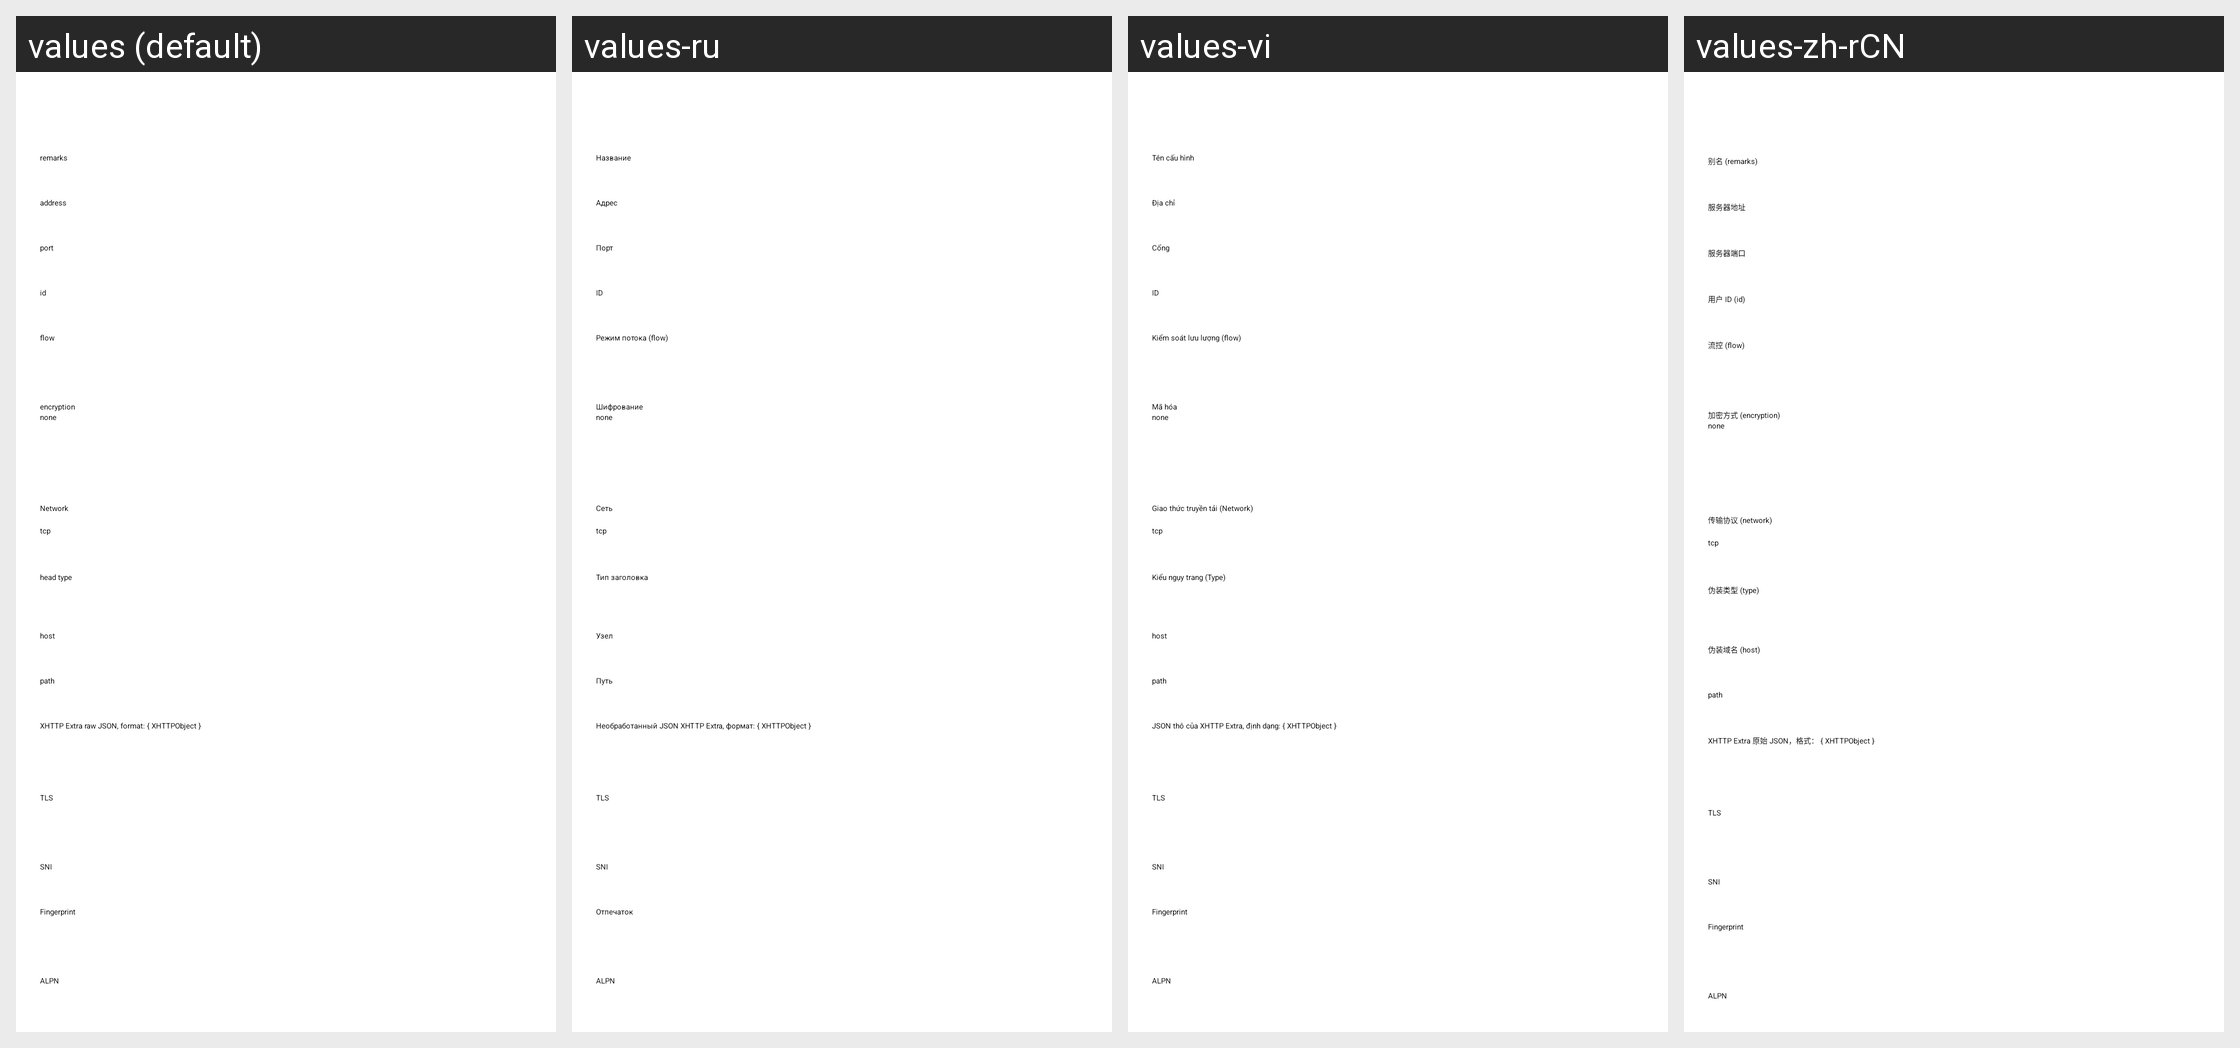

Here is an Android app screen in its default locale and in the app's own translations. Write out the translated-string differences for the strings that appear on this screen.
Android screen res/layout/activity_server_vless.xml rendered under 4 locales, left to right: values (default), values-ru, values-vi, values-zh-rCN. Device: Nexus 5 (rendered at 1080×1920; each locale shown at half size, 540×960, under a caption strip naming it); theme AppThemeDayNight.NoActionBar.
Other locales in the repository, not shown: values-ar, values-az, values-bn, values-bqi-rIR, values-fa, values-id, values-in, values-pt-rBR, values-zh-rTW.
Strings drawn on this screen, with the default value and each locale's value (text and hints the layout hard-codes, and strings that could not be matched under every locale, appear in the picture but are not listed):

server_lab_id
  values: id
  values-ru: ID
  values-vi: ID
  values-zh-rCN: 用户 ID (id)

server_lab_flow
  values: flow
  values-ru: Режим потока (flow)
  values-vi: Kiểm soát lưu lượng (flow)
  values-zh-rCN: 流控 (flow)

server_lab_encryption
  values: encryption
  values-ru: Шифрование
  values-vi: Mã hóa
  values-zh-rCN: 加密方式 (encryption)

server_lab_remarks
  values: remarks
  values-ru: Название
  values-vi: Tên cấu hình
  values-zh-rCN: 别名 (remarks)

server_lab_address3
  values: address
  values-ru: Адрес
  values-vi: Địa chỉ
  values-zh-rCN: 服务器地址

server_lab_port3
  values: port
  values-ru: Порт
  values-vi: Cổng
  values-zh-rCN: 服务器端口

server_lab_network
  values: Network
  values-ru: Сеть
  values-vi: Giao thức truyền tải (Network)
  values-zh-rCN: 传输协议 (network)

server_lab_head_type
  values: head type
  values-ru: Тип заголовка
  values-vi: Kiểu ngụy trang (Type)
  values-zh-rCN: 伪装类型 (type)

server_lab_request_host
  values: host
  values-ru: Узел
  values-vi: host
  values-zh-rCN: 伪装域名 (host)

server_lab_path
  values: path
  values-ru: Путь
  values-vi: path
  values-zh-rCN: path

server_lab_xhttp_extra
  values: XHTTP Extra raw JSON, format: { XHTTPObject }
  values-ru: Необработанный JSON XHTTP Extra, формат: { XHTTPObject }
  values-vi: JSON thô của XHTTP Extra, định dạng: { XHTTPObject }
  values-zh-rCN: XHTTP Extra 原始 JSON，格式： { XHTTPObject }

server_lab_stream_security
  values: TLS
  values-ru: TLS
  values-vi: TLS
  values-zh-rCN: TLS

server_lab_sni
  values: SNI
  values-ru: SNI
  values-vi: SNI
  values-zh-rCN: SNI

server_lab_stream_fingerprint
  values: Fingerprint
  values-ru: Отпечаток
  values-vi: Fingerprint
  values-zh-rCN: Fingerprint

server_lab_stream_alpn
  values: ALPN
  values-ru: ALPN
  values-vi: ALPN
  values-zh-rCN: ALPN
